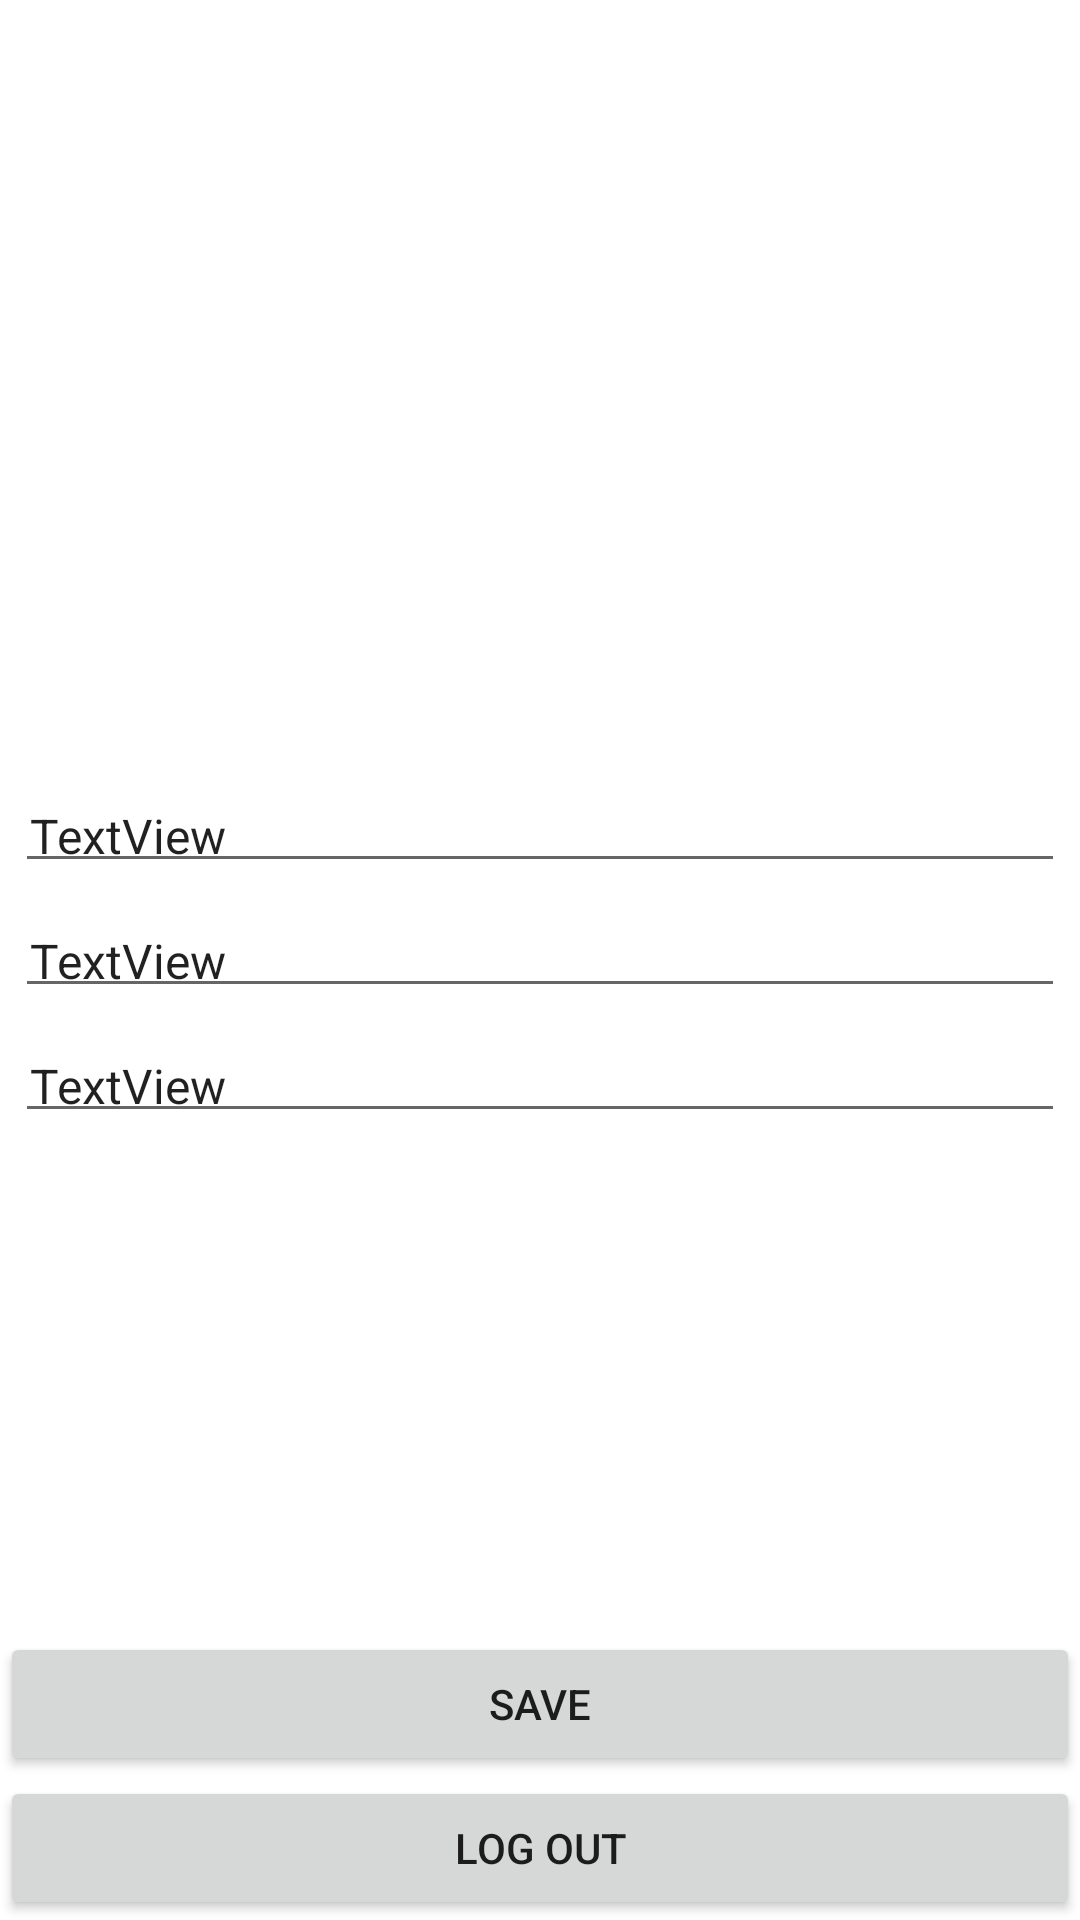

Produce the Android XML layout that renders to this screen, including the resource entries it uses.
<!-- AndroidManifest.xml: application theme Theme.SpringCt -->
<!-- res/layout/activity_profile.xml -->
<?xml version="1.0" encoding="utf-8"?>
<androidx.constraintlayout.widget.ConstraintLayout xmlns:android="http://schemas.android.com/apk/res/android"
    xmlns:app="http://schemas.android.com/apk/res-auto"
    xmlns:tools="http://schemas.android.com/tools"
    android:layout_width="match_parent"
    android:layout_height="match_parent"
    tools:context=".ProfileActivity">

    <EditText
        android:id="@+id/name"
        android:layout_width="0dp"
        android:layout_height="wrap_content"
        android:layout_margin="5dp"
        android:padding="5dp"
        android:text="TextView"
        android:textSize="16sp"
        app:layout_constraintBottom_toTopOf="@+id/phone"
        app:layout_constraintEnd_toEndOf="parent"
        app:layout_constraintHorizontal_bias="0.5"
        app:layout_constraintStart_toStartOf="parent"
        app:layout_constraintTop_toTopOf="parent"
        app:layout_constraintVertical_chainStyle="packed" />

    <EditText
        android:id="@+id/phone"
        android:layout_width="0dp"
        android:layout_height="wrap_content"
        android:layout_margin="5dp"
        android:padding="5dp"
        android:text="TextView"
        android:textSize="16sp"
        app:layout_constraintBottom_toTopOf="@+id/email"
        app:layout_constraintEnd_toEndOf="parent"
        app:layout_constraintHorizontal_bias="0.5"
        app:layout_constraintStart_toStartOf="parent"
        app:layout_constraintTop_toBottomOf="@+id/name" />

    <EditText
        android:id="@+id/email"
        android:layout_width="0dp"
        android:layout_height="wrap_content"
        android:layout_margin="5dp"
        android:padding="5dp"
        android:text="TextView"
        android:textSize="16sp"
        app:layout_constraintBottom_toBottomOf="parent"
        app:layout_constraintEnd_toEndOf="parent"
        app:layout_constraintHorizontal_bias="0.5"
        app:layout_constraintStart_toStartOf="parent"
        app:layout_constraintTop_toBottomOf="@+id/phone" />

    <Button
        android:id="@+id/update"
        android:layout_width="0dp"
        android:layout_height="wrap_content"
        android:text="save"
        app:layout_constraintBottom_toTopOf="@id/logout"
        app:layout_constraintEnd_toEndOf="parent"
        app:layout_constraintStart_toStartOf="parent" />

    <Button
        android:id="@+id/logout"
        android:layout_width="0dp"
        android:layout_height="wrap_content"
        android:text="Log out"
        app:layout_constraintBottom_toBottomOf="parent"
        app:layout_constraintEnd_toEndOf="parent"
        app:layout_constraintStart_toStartOf="parent" />


</androidx.constraintlayout.widget.ConstraintLayout>
<!-- resources referenced by this layout -->
<resources>
  <style name="Theme.SpringCt" parent="Theme.MaterialComponents.DayNight.DarkActionBar">
          
          <item name="colorPrimary">@color/purple_500</item>
          <item name="colorPrimaryVariant">@color/purple_700</item>
          <item name="colorOnPrimary">@color/white</item>
          
          <item name="colorSecondary">@color/teal_200</item>
          <item name="colorSecondaryVariant">@color/teal_700</item>
          <item name="colorOnSecondary">@color/black</item>
          
          <item name="android:statusBarColor" tools:targetApi="l">?attr/colorPrimaryVariant</item>
          
      </style>
  <!-- not gathered from this repository: default colours our renderer supplied (Android Studio template values) -->
  <color name="purple_500">#FF6200EE</color>
  <color name="purple_700">#FF3700B3</color>
  <color name="teal_200">#FF03DAC5</color>
  <color name="teal_700">#FF018786</color>
  <color name="black">#FF000000</color>
  <color name="white">#FFFFFFFF</color>
</resources>
